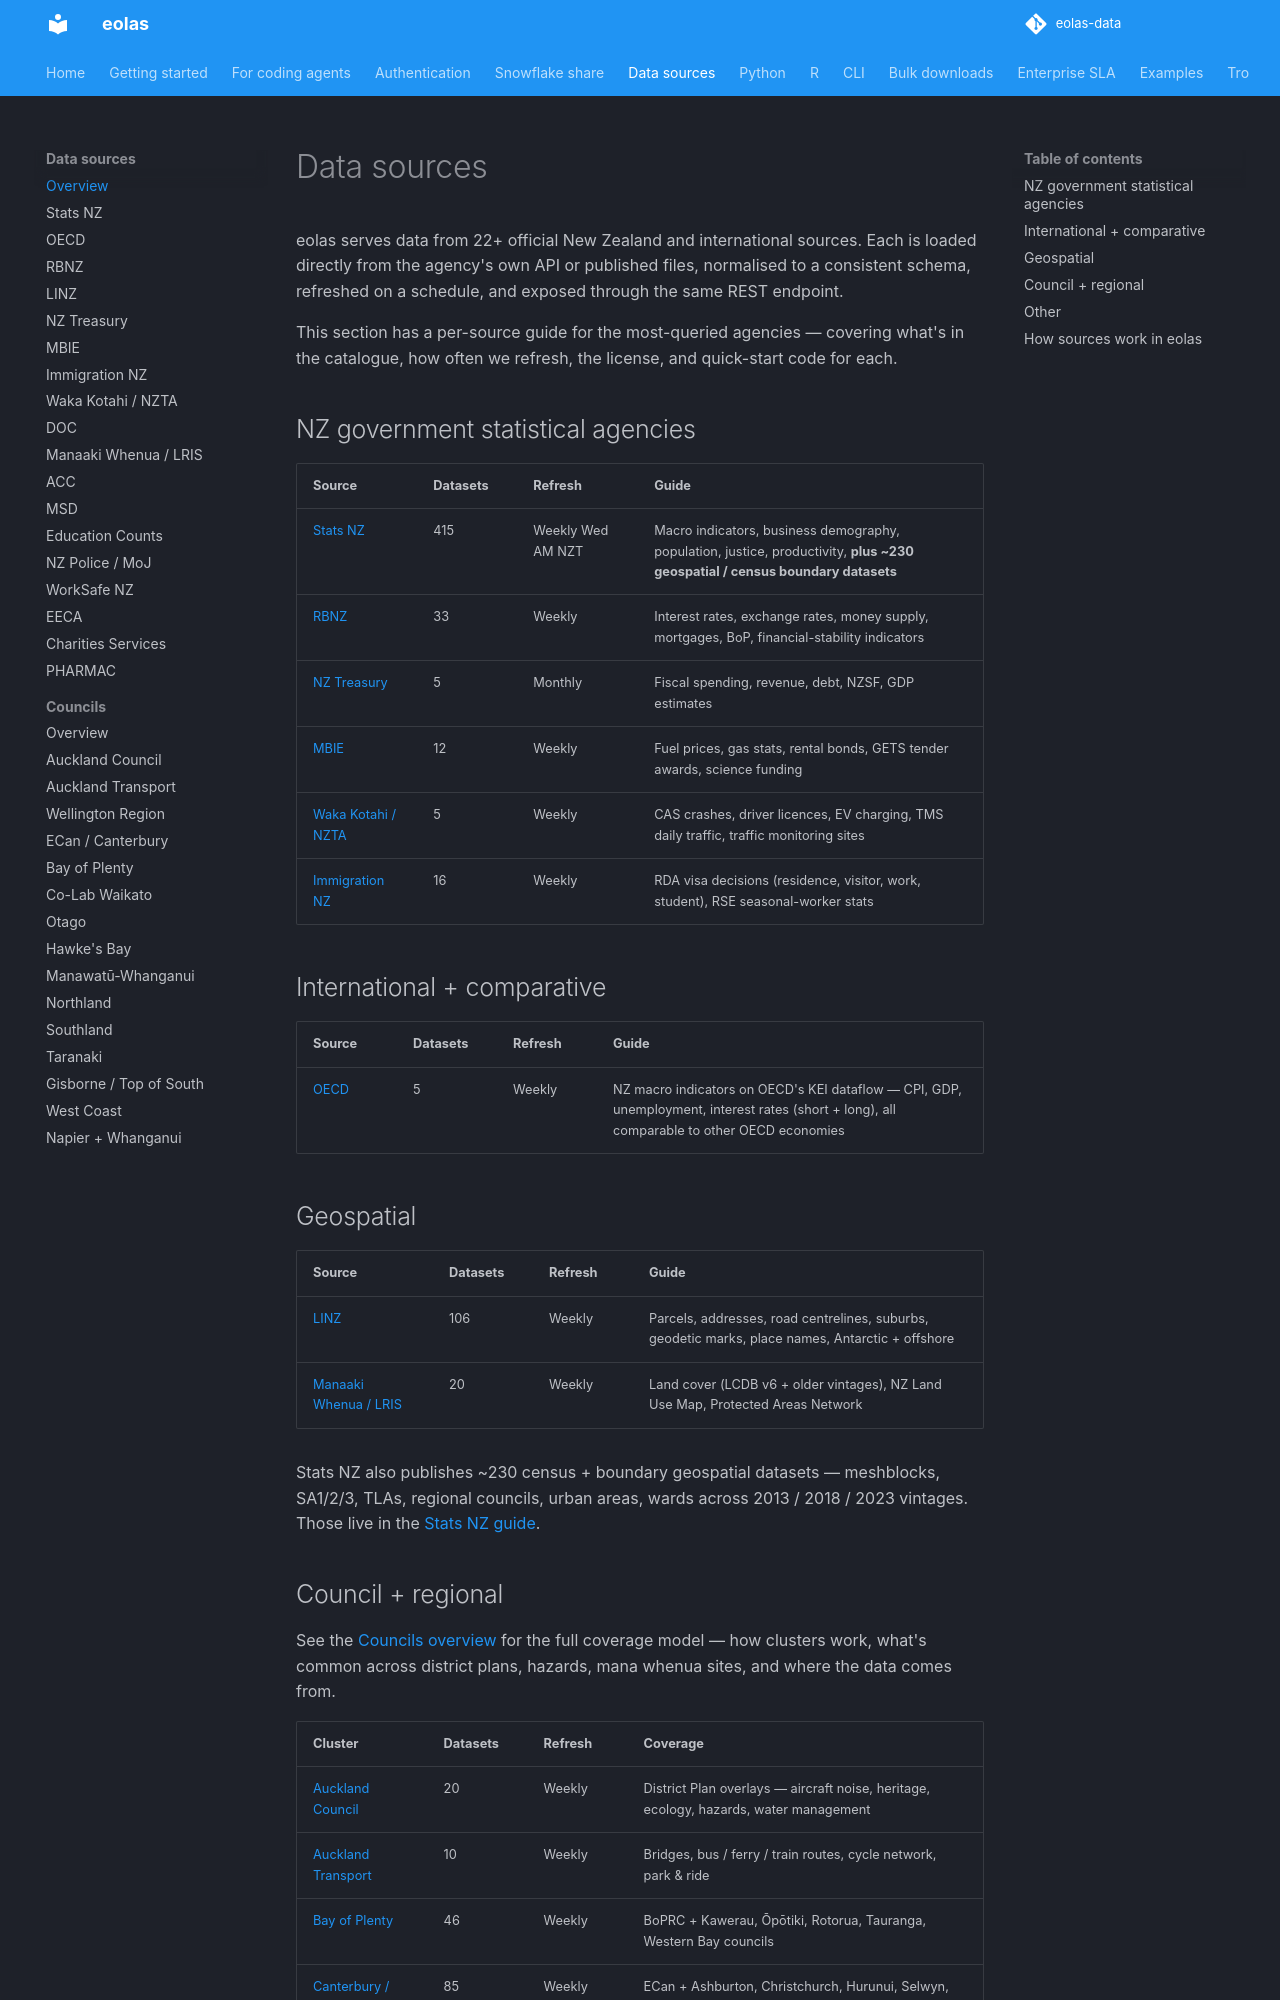

repository: phildonovan/eolas-docs · page: sources/index.html · generator: mkdocs

# Data sources

eolas serves data from 22+ official New Zealand and international sources. Each is loaded directly from the agency's own API or published files, normalised to a consistent schema, refreshed on a schedule, and exposed through the same REST endpoint.

This section has a per-source guide for the most-queried agencies — covering what's in the catalogue, how often we refresh, the license, and quick-start code for each.

## NZ government statistical agencies

| Source | Datasets | Refresh | Guide |
|---|---|---|---|
| [Stats NZ](statsnz.md) | 415 | Weekly Wed AM NZT | Macro indicators, business demography, population, justice, productivity, **plus ~230 geospatial / census boundary datasets** |
| [RBNZ](rbnz.md) | 33 | Weekly | Interest rates, exchange rates, money supply, mortgages, BoP, financial-stability indicators |
| [NZ Treasury](treasury.md) | 5 | Monthly | Fiscal spending, revenue, debt, NZSF, GDP estimates |
| [MBIE](mbie.md) | 12 | Weekly | Fuel prices, gas stats, rental bonds, GETS tender awards, science funding |
| [Waka Kotahi / NZTA](nzta.md) | 5 | Weekly | CAS crashes, driver licences, EV charging, TMS daily traffic, traffic monitoring sites |
| [Immigration NZ](immigration.md) | 16 | Weekly | RDA visa decisions (residence, visitor, work, student), RSE seasonal-worker stats |

## International + comparative

| Source | Datasets | Refresh | Guide |
|---|---|---|---|
| [OECD](oecd.md) | 5 | Weekly | NZ macro indicators on OECD's KEI dataflow — CPI, GDP, unemployment, interest rates (short + long), all comparable to other OECD economies |

## Geospatial

| Source | Datasets | Refresh | Guide |
|---|---|---|---|
| [LINZ](linz.md) | 106 | Weekly | Parcels, addresses, road centrelines, suburbs, geodetic marks, place names, Antarctic + offshore |
| [Manaaki Whenua / LRIS](lris.md) | 20 | Weekly | Land cover (LCDB v6 + older vintages), NZ Land Use Map, Protected Areas Network |

Stats NZ also publishes ~230 census + boundary geospatial datasets — meshblocks, SA1/2/3, TLAs, regional councils, urban areas, wards across 2013 / 2018 / 2023 vintages. Those live in the [Stats NZ guide](statsnz.md#geospatial-boundaries-census).
